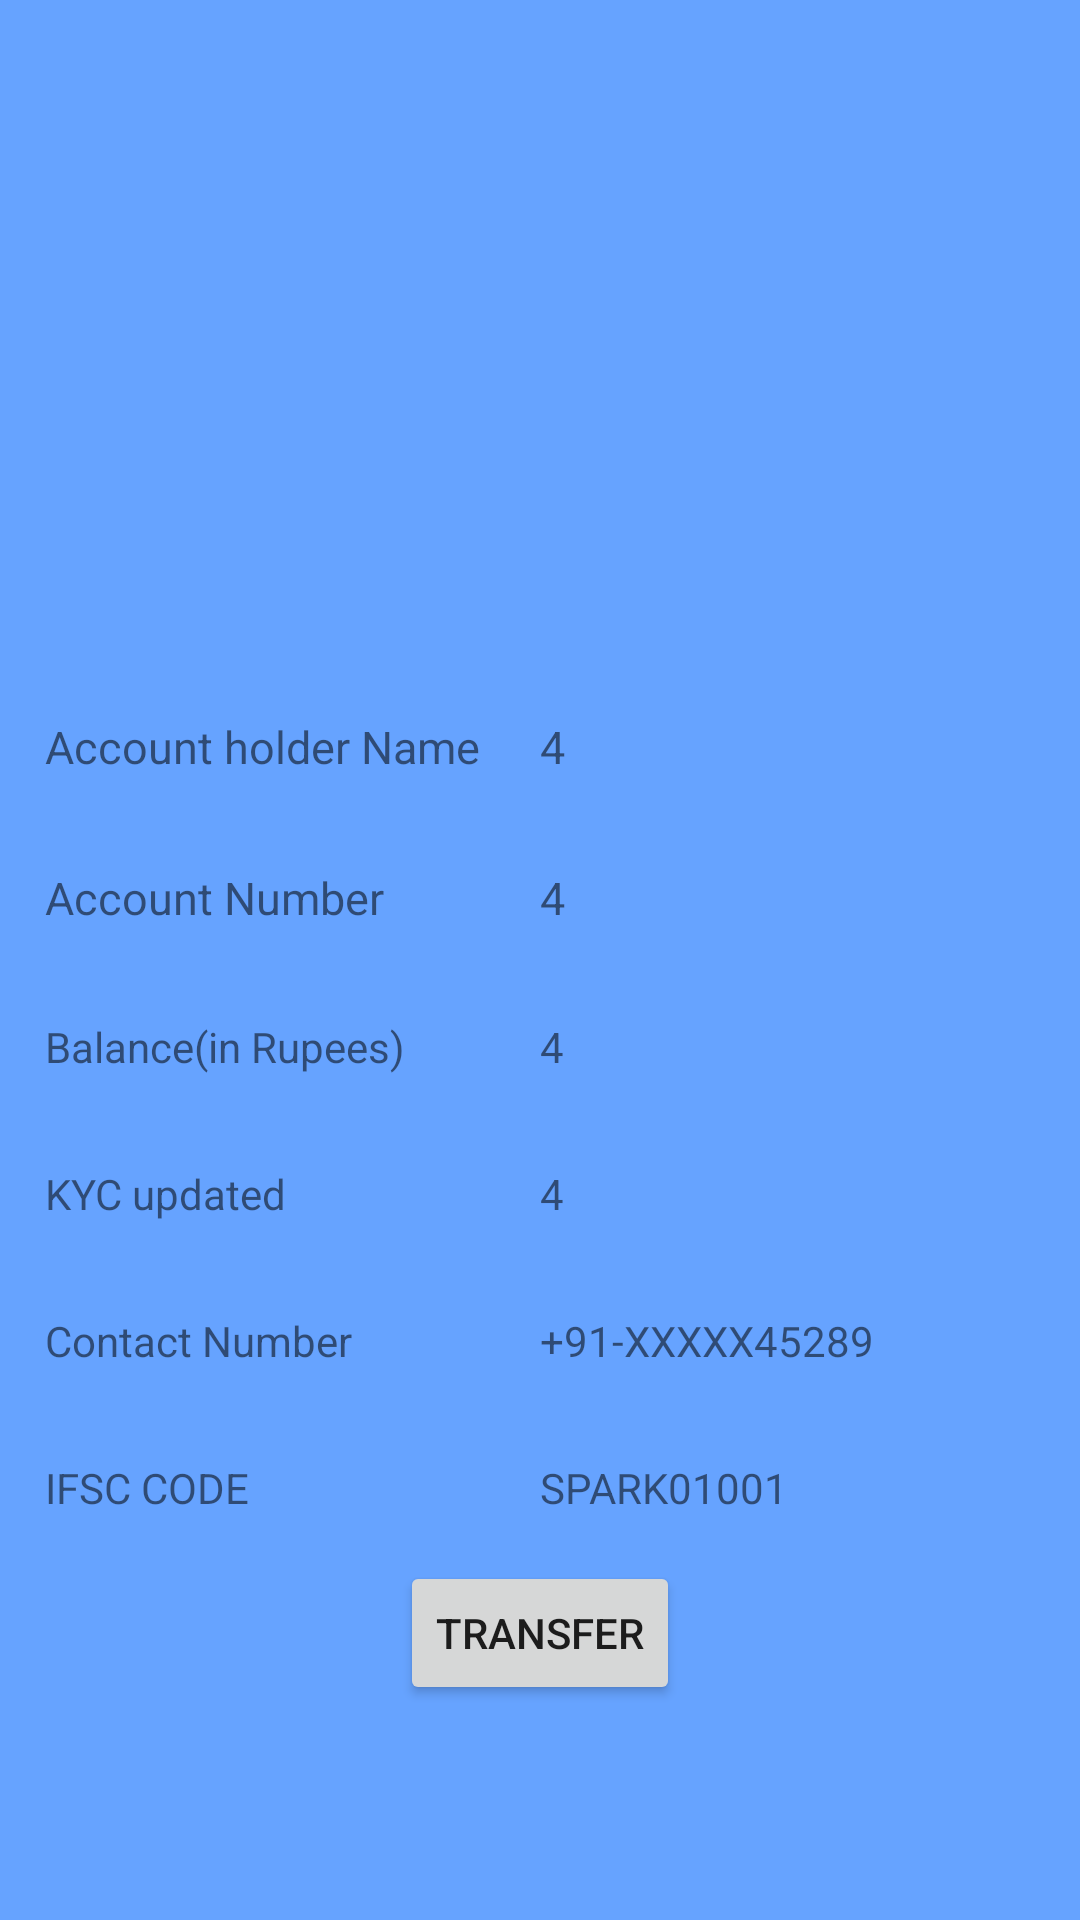

Layout XML and referenced resources for this Android screen:
<!-- AndroidManifest.xml: application theme Theme.TheSparksFoundationBank -->
<!-- res/layout/fragment_account_holder_parent.xml -->
<?xml version="1.0" encoding="utf-8"?>
<layout xmlns:android="http://schemas.android.com/apk/res/android"
    xmlns:tools="http://schemas.android.com/tools"
    xmlns:app="http://schemas.android.com/apk/res-auto"
    tools:context=".fragments.AccountHolderParentFragment">
<LinearLayout
    android:layout_width="match_parent"
    android:layout_height="match_parent"
    android:gravity="center"
    android:background="@color/blue"
    android:orientation="vertical">

    
    <ImageView
        android:id="@+id/photo"
        android:layout_width="match_parent"
        android:layout_height="200dp"
        android:src="@drawable/ic_baseline_person_24"
        app:layout_constraintEnd_toEndOf="parent"
        app:layout_constraintStart_toStartOf="parent"
        app:layout_constraintBottom_toTopOf="@id/details"
        app:layout_constraintTop_toTopOf="parent" />


        <LinearLayout
            android:layout_width="match_parent"
            android:layout_height="wrap_content"
            android:orientation="horizontal"
            android:layout_margin="10sp"
            android:padding="5sp"
            >
        <TextView
            android:layout_width="0dp"
            android:layout_height="wrap_content"
            android:layout_weight="1"
            android:textSize="15dp"
            android:text="Account holder Name" />
            <TextView
                android:id="@+id/name"
                android:layout_width="0dp"
                android:textSize="15dp"
                android:layout_weight="1"
                android:layout_height="wrap_content"
                android:text="4"/>
        </LinearLayout>
        <LinearLayout
            android:layout_width="match_parent"
            android:layout_height="wrap_content"
            android:orientation="horizontal"
            android:layout_margin="10sp"
            android:padding="5sp"
            >
            <TextView
                android:layout_width="0dp"
                android:layout_height="wrap_content"
                android:layout_weight="1"
                android:textSize="15dp"
                android:text="Account Number" />
            <TextView
                android:id="@+id/number"
                android:layout_width="0dp"
                android:layout_weight="1"
                android:textSize="15dp"
                android:layout_height="wrap_content"
                android:text="4"/>
        </LinearLayout>
        <LinearLayout
            android:layout_width="match_parent"
            android:layout_height="wrap_content"
            android:orientation="horizontal"
            android:layout_margin="10sp"
            android:textSize="15dp"
            android:padding="5sp"
            >
            <TextView
                android:layout_width="0dp"
                android:layout_height="wrap_content"
                android:layout_weight="1"
                android:text="Balance(in Rupees)" />
            <TextView
                android:id="@+id/amount"
                android:layout_width="0dp"
                android:layout_weight="1"
                android:layout_height="wrap_content"
                android:text="4"/>
        </LinearLayout>
        <LinearLayout
            android:layout_width="match_parent"
            android:layout_height="wrap_content"
            android:orientation="horizontal"
            android:layout_margin="10sp"
            android:textSize="15dp"
            android:padding="5sp"
            >
            <TextView
                android:layout_width="0dp"
                android:layout_height="wrap_content"
                android:layout_weight="1"
                android:text="KYC updated" />
            <TextView
                android:id="@+id/kyc"
                android:layout_width="0dp"
                android:layout_weight="1"
                android:layout_height="wrap_content"
                android:text="4"/>
        </LinearLayout>
        <LinearLayout
        android:layout_width="match_parent"
        android:layout_height="wrap_content"
        android:orientation="horizontal"
        android:layout_margin="10sp"
            android:textSize="15dp"
        android:padding="5sp"
        >
        <TextView
            android:layout_width="0dp"
            android:layout_height="wrap_content"
            android:layout_weight="1"
            android:text="Contact Number" />
        <TextView
            android:layout_width="0dp"
            android:layout_weight="1"
            android:layout_height="wrap_content"
            android:text="+91-XXXXX45289"/>
        </LinearLayout>
    <LinearLayout
        android:layout_width="match_parent"
        android:layout_height="wrap_content"
        android:orientation="horizontal"
        android:textSize="15dp"
        android:layout_margin="10sp"
        android:padding="5sp"
        >
        <TextView
            android:layout_width="0dp"
            android:layout_height="wrap_content"
            android:layout_weight="1"
            android:text="IFSC CODE" />
        <TextView
            android:layout_width="0dp"
            android:layout_weight="1"
            android:layout_height="wrap_content"
            android:text="SPARK01001"/>
    </LinearLayout>
    <Button
        android:id="@+id/transfer"
        android:layout_width="wrap_content"
        android:layout_height="wrap_content"
        android:text="Transfer"
        app:layout_constraintEnd_toEndOf="parent"
        app:layout_constraintStart_toStartOf="parent"
        app:layout_constraintTop_toBottomOf="@+id/details" />
    <LinearLayout
        android:layout_width="match_parent"
        android:layout_height="wrap_content"
        android:orientation="horizontal">
        <EditText
            android:id="@+id/transferAmount"
            android:layout_width="150dp"
            android:layout_height="wrap_content"
            android:inputType="number"
            android:hint="Enter amount"
            android:visibility="invisible"
            android:imeOptions="actionDone"/>
    <Button
        android:id="@+id/beneficiary"
        android:layout_width="wrap_content"
        android:layout_height="wrap_content"
        android:text="Select Beneficiary"
        android:visibility="invisible"
        tools:ignore="UnknownId" />


    </LinearLayout>

</LinearLayout>

</layout>
<!-- resources referenced by this layout -->
<resources>
  <color name="blue">#66a3ff</color>
  <style name="Theme.TheSparksFoundationBank" parent="Theme.AppCompat.Light">
          
          <item name="colorPrimary">@color/purple_500</item>
          <item name="colorPrimaryVariant">@color/purple_700</item>
          <item name="colorOnPrimary">@color/white</item>
          
          <item name="colorSecondary">@color/teal_200</item>
          <item name="colorSecondaryVariant">@color/teal_700</item>
          <item name="colorOnSecondary">@color/white</item>
          
          <item name="android:statusBarColor" tools:targetApi="l">?attr/colorPrimaryVariant</item>
          
      </style>
  <color name="purple_500">#FF6200EE</color>
  <color name="purple_700">#FF3700B3</color>
  <color name="white">#FFFFFFFF</color>
  <color name="teal_200">#FF03DAC5</color>
  <color name="teal_700">#FF018786</color>
</resources>
